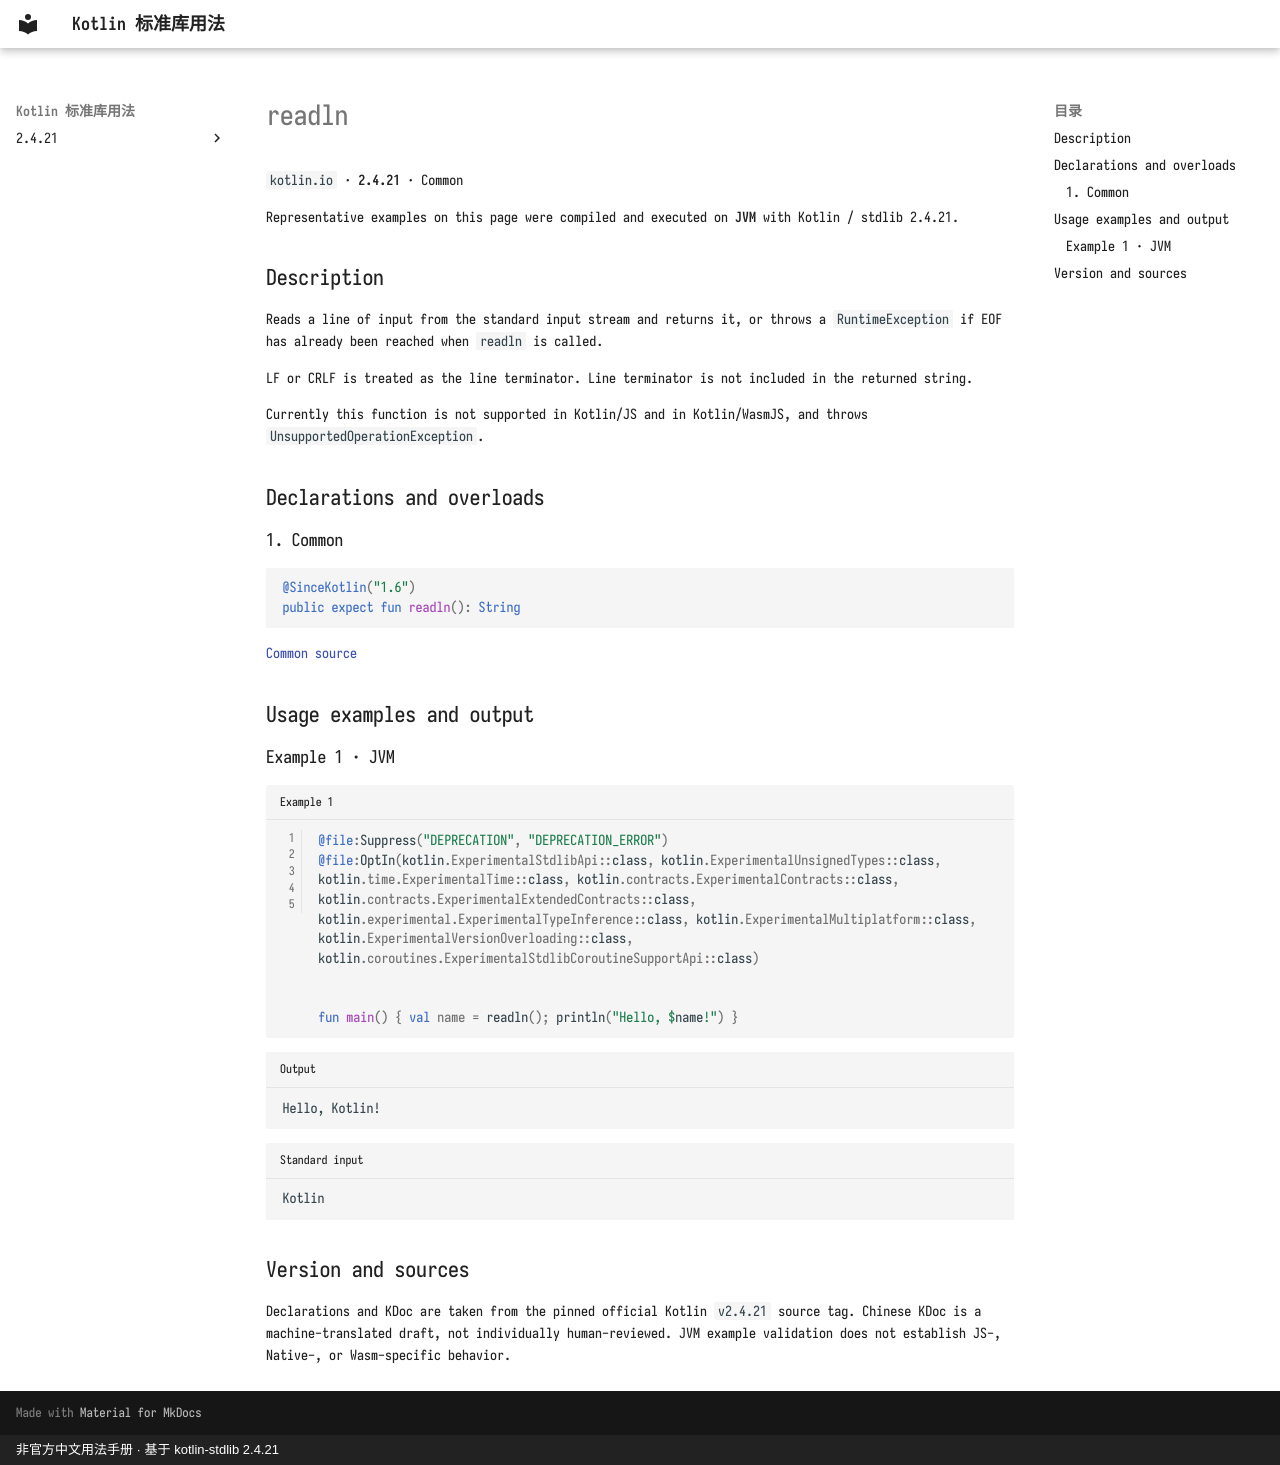

repository: oooooooko/kotlin-stdlib-docs · page: en/api/kotlin.io/readln--43e03989/index.html · generator: mkdocs · copyright: 非官方中文用法手册 · 基于 kotlin-stdlib 2.4.21

# readln

`kotlin.io` · **2.4.21** · Common

Representative examples on this page were compiled and executed on **JVM** with Kotlin / stdlib 2.4.21.

## Description

Reads a line of input from the standard input stream and returns it,
or throws a `RuntimeException` if EOF has already been reached when `readln` is called.

LF or CRLF is treated as the line terminator. Line terminator is not included in the returned string.

Currently this function is not supported in Kotlin/JS and in Kotlin/WasmJS, and throws `UnsupportedOperationException`.

## Declarations and overloads

### 1. Common

```kotlin
@SinceKotlin("1.6")
public expect fun readln(): String
```

[Common source](https://github.com/JetBrains/kotlin/blob/v2.4.21/libraries/stdlib/common/src/kotlin/ioH.kt#L18)

## Usage examples and output

### Example 1 · JVM

```kotlin title="Example 1" linenums="1"
@file:Suppress("DEPRECATION", "DEPRECATION_ERROR")
@file:OptIn(kotlin.ExperimentalStdlibApi::class, kotlin.ExperimentalUnsignedTypes::class, kotlin.time.ExperimentalTime::class, kotlin.contracts.ExperimentalContracts::class, kotlin.contracts.ExperimentalExtendedContracts::class, kotlin.experimental.ExperimentalTypeInference::class, kotlin.ExperimentalMultiplatform::class, kotlin.ExperimentalVersionOverloading::class, kotlin.coroutines.ExperimentalStdlibCoroutineSupportApi::class)


fun main() { val name = readln(); println("Hello, $name!") }
```

```text title="Output"
Hello, Kotlin!
```

```text title="Standard input"
Kotlin
```

## Version and sources

Declarations and KDoc are taken from the pinned official Kotlin `v2.4.21` source tag. Chinese KDoc is a machine-translated draft, not individually human-reviewed. JVM example validation does not establish JS-, Native-, or Wasm-specific behavior.
